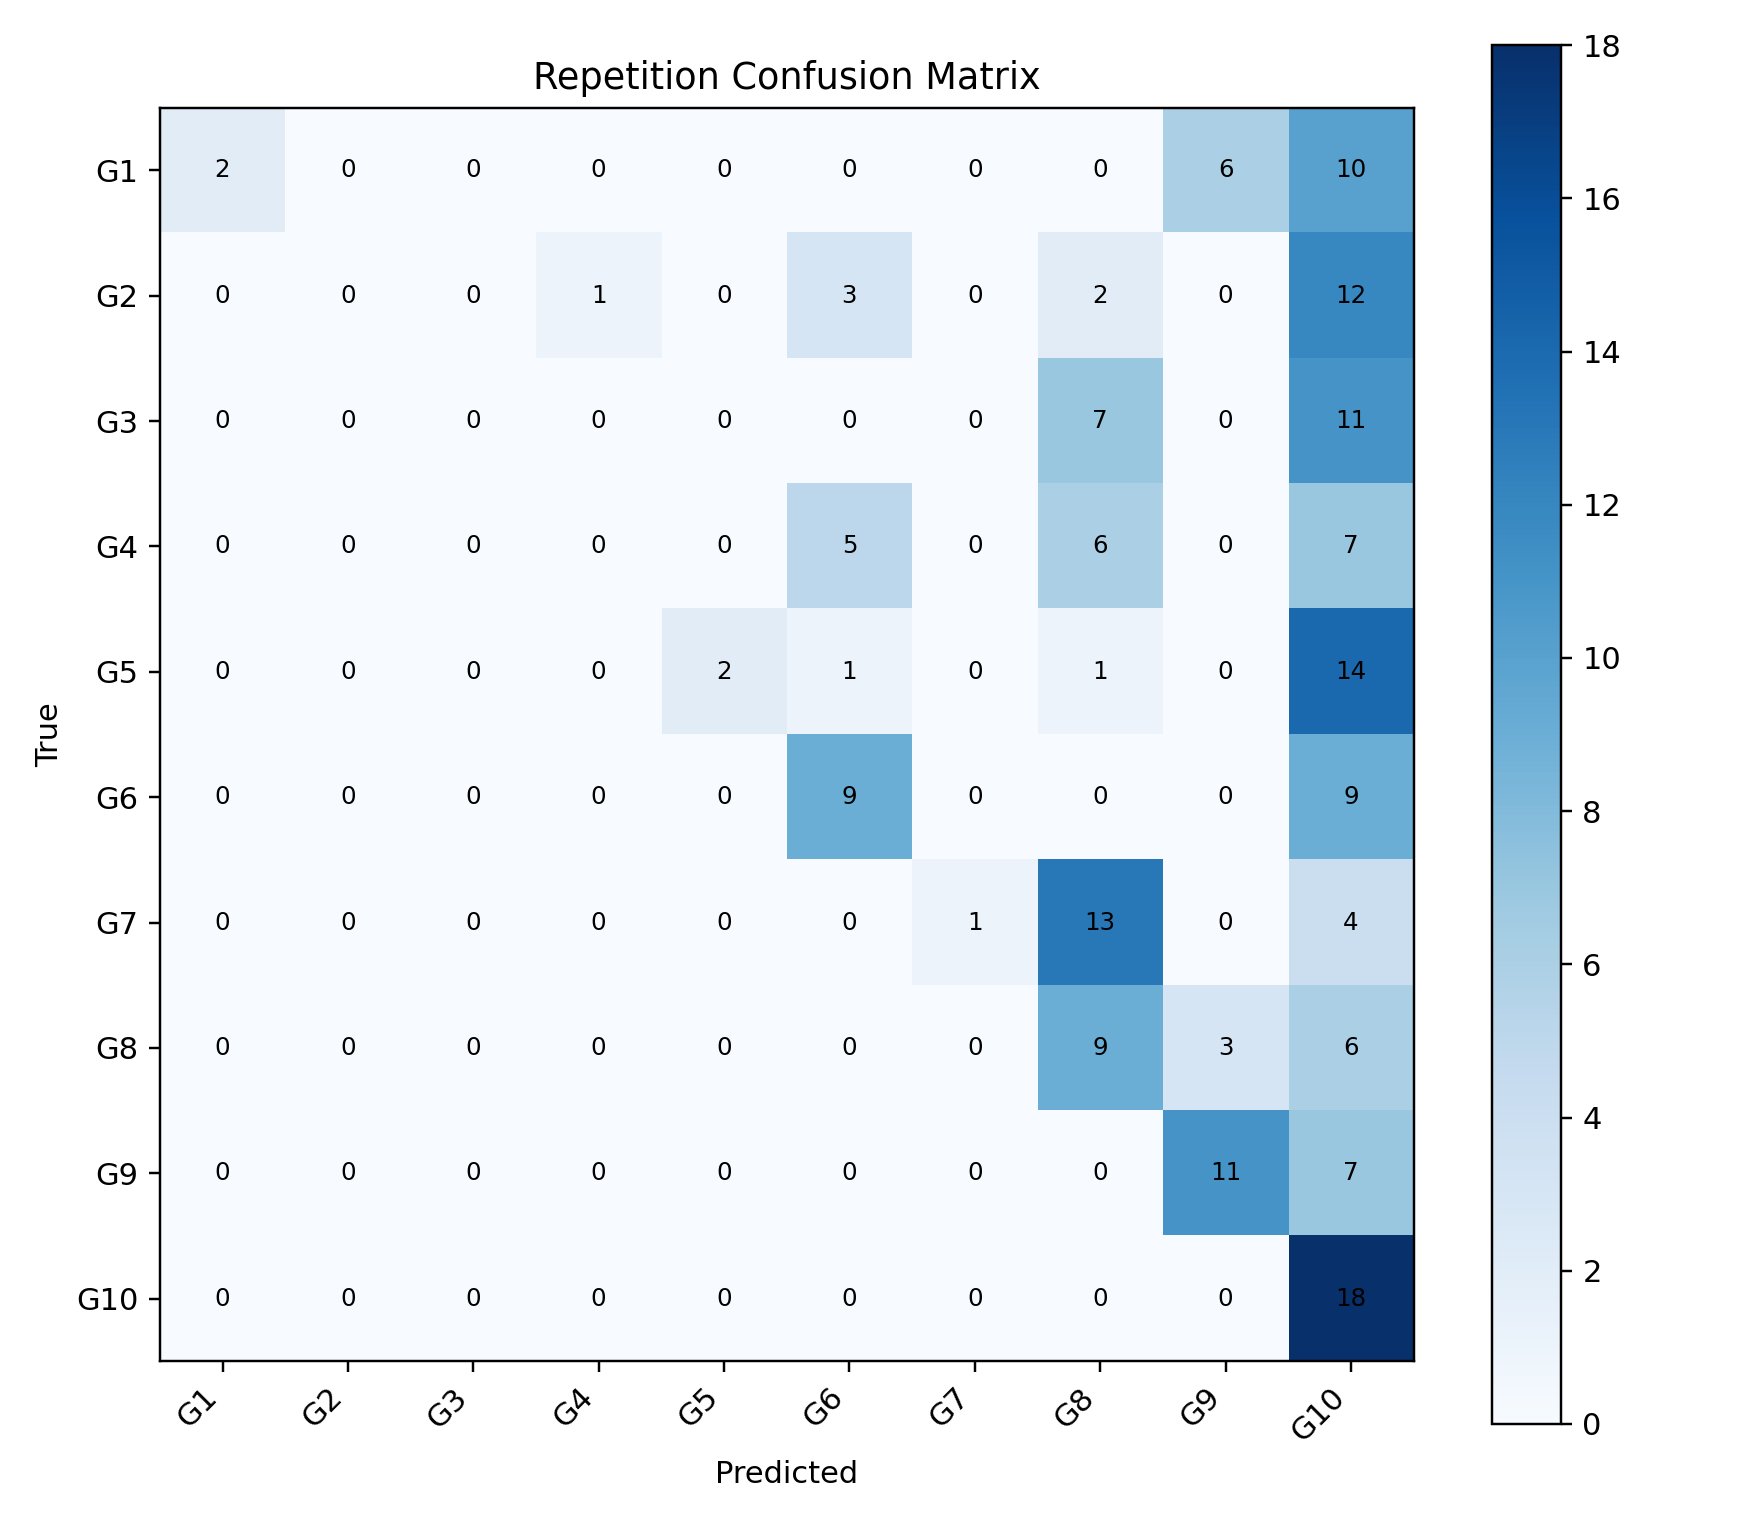

The table this chart was drawn from, first rows:
, G1, G2, G3, G4, G5, G6, G7, G8, G9, G10
G1, 2, 0, 0, 0, 0, 0, 0, 0, 6, 10
G2, 0, 0, 0, 1, 0, 3, 0, 2, 0, 12
G3, 0, 0, 0, 0, 0, 0, 0, 7, 0, 11
G4, 0, 0, 0, 0, 0, 5, 0, 6, 0, 7
G5, 0, 0, 0, 0, 2, 1, 0, 1, 0, 14
G6, 0, 0, 0, 0, 0, 9, 0, 0, 0, 9
G7, 0, 0, 0, 0, 0, 0, 1, 13, 0, 4
G8, 0, 0, 0, 0, 0, 0, 0, 9, 3, 6
G9, 0, 0, 0, 0, 0, 0, 0, 0, 11, 7
G10, 0, 0, 0, 0, 0, 0, 0, 0, 0, 18
